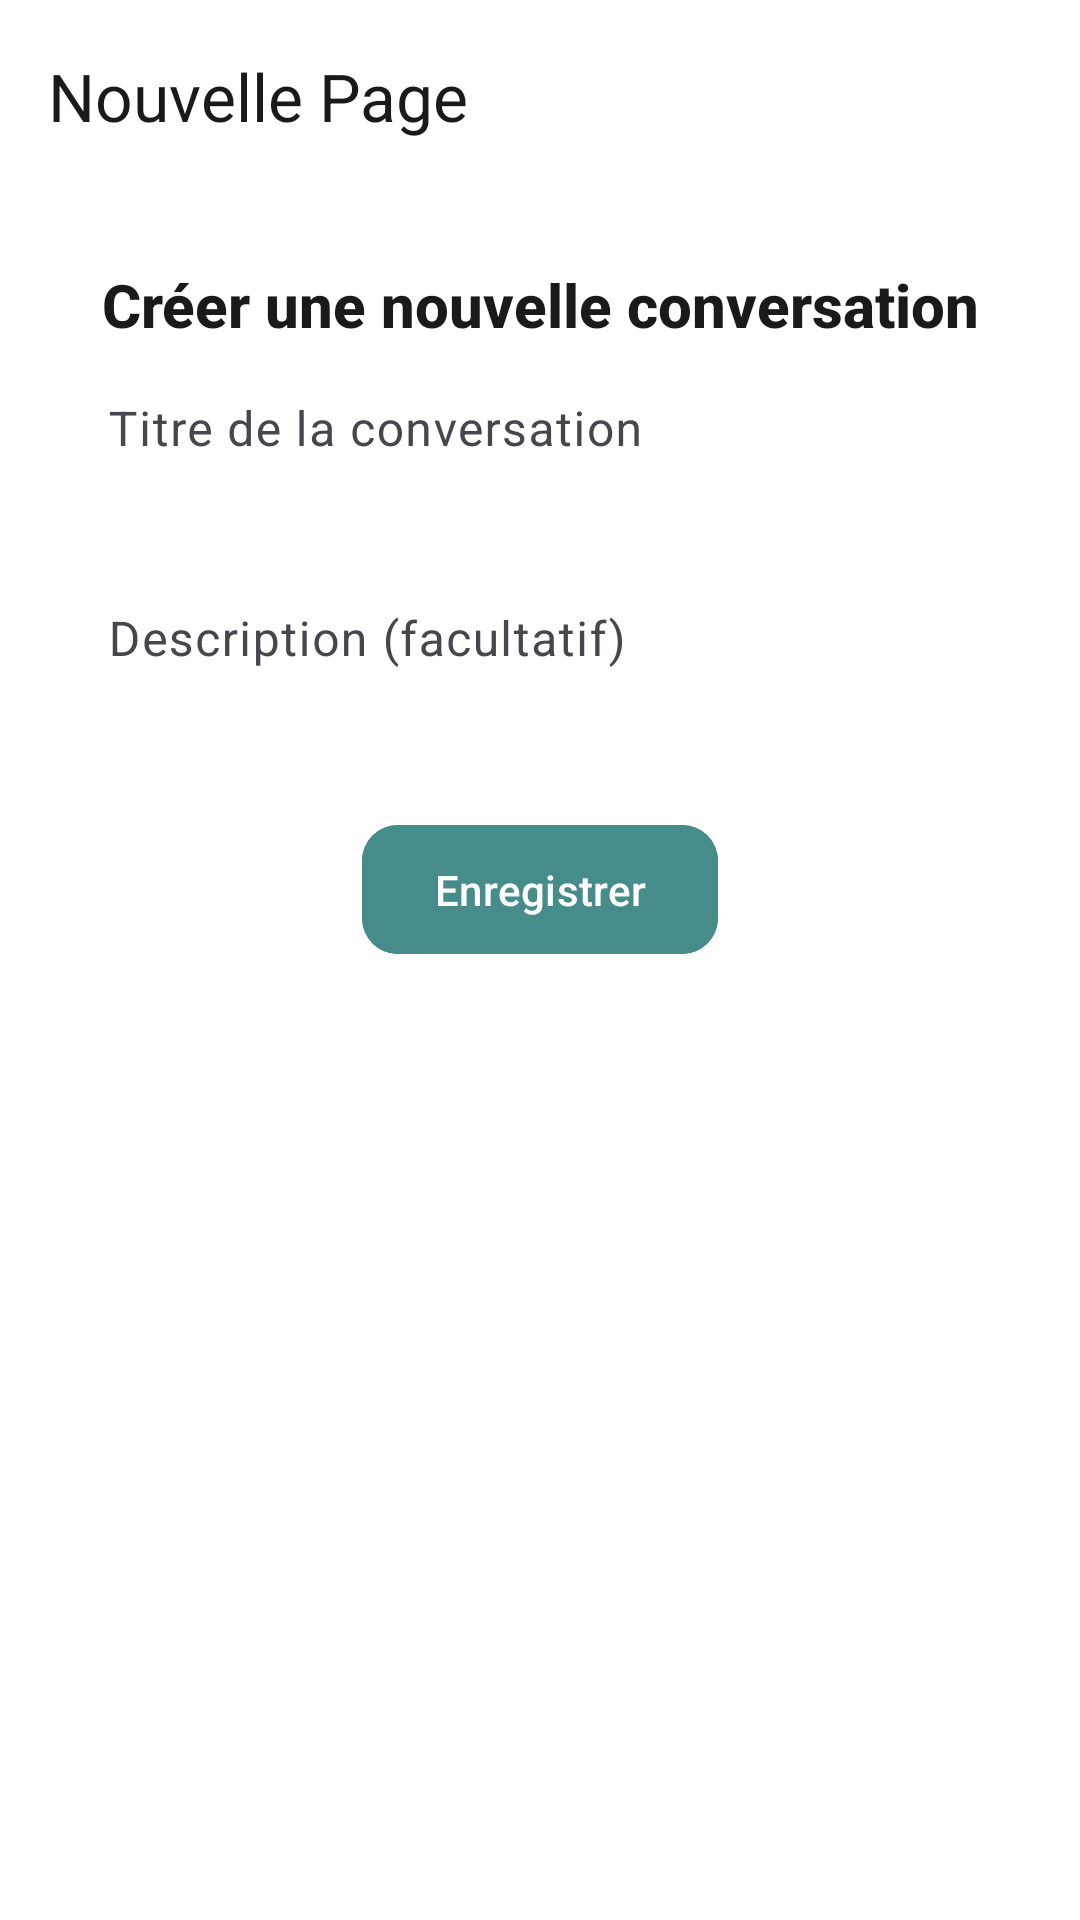

Layout XML and referenced resources for this Android screen:
<!-- AndroidManifest.xml: application theme Theme.PatrimoinDZ -->
<!-- res/layout/activity_new_page.xml -->
<?xml version="1.0" encoding="utf-8"?>
<androidx.constraintlayout.widget.ConstraintLayout
    xmlns:android="http://schemas.android.com/apk/res/android"
    xmlns:app="http://schemas.android.com/apk/res-auto"
    xmlns:tools="http://schemas.android.com/tools"
    android:layout_width="match_parent"
    android:layout_height="match_parent"
    android:background="#FFFFFF"
    tools:context=".NewPageActivity">

    
    <com.google.android.material.appbar.MaterialToolbar
        android:id="@+id/toolbar"
        android:layout_width="match_parent"
        android:layout_height="?attr/actionBarSize"
        android:background="#FFFFFF"
        android:elevation="4dp"
        app:title="Nouvelle Page"
        app:titleTextColor="#1A1A1A"
        app:layout_constraintTop_toTopOf="parent"
        app:layout_constraintStart_toStartOf="parent"
        app:layout_constraintEnd_toEndOf="parent"
        app:navigationIcon="@drawable/ic_arrow_back"
        app:navigationIconTint="#468C8A" />

    
    <ScrollView
        android:layout_width="0dp"
        android:layout_height="0dp"
        app:layout_constraintTop_toBottomOf="@id/toolbar"
        app:layout_constraintBottom_toBottomOf="parent"
        app:layout_constraintStart_toStartOf="parent"
        app:layout_constraintEnd_toEndOf="parent">

        <androidx.constraintlayout.widget.ConstraintLayout
            android:layout_width="match_parent"
            android:layout_height="wrap_content"
            android:padding="24dp">

            <TextView
                android:id="@+id/title_text"
                android:layout_width="wrap_content"
                android:layout_height="wrap_content"
                android:text="Créer une nouvelle conversation"
                android:textColor="#1A1A1A"
                android:textSize="20sp"
                android:textStyle="bold"
                android:fontFamily="sans-serif-medium"
                android:layout_marginBottom="32dp"
                app:layout_constraintTop_toTopOf="parent"
                app:layout_constraintStart_toStartOf="parent"
                app:layout_constraintEnd_toEndOf="parent" />

            <com.google.android.material.textfield.TextInputLayout
                android:id="@+id/note_title_layout"
                android:layout_width="0dp"
                android:layout_height="wrap_content"
                android:hint="Titre de la conversation"
                app:boxBackgroundMode="outline"
                app:boxStrokeColor="#468C8A"
                app:boxBackgroundColor="#FFFFFF"
                app:boxCornerRadiusBottomEnd="12dp"
                app:boxCornerRadiusBottomStart="12dp"
                app:boxCornerRadiusTopEnd="12dp"
                app:boxCornerRadiusTopStart="12dp"
                app:hintTextColor="#468C8A"
                app:layout_constraintTop_toBottomOf="@id/title_text"
                app:layout_constraintStart_toStartOf="parent"
                app:layout_constraintEnd_toEndOf="parent"
                android:layout_marginBottom="16dp">

                <com.google.android.material.textfield.TextInputEditText
                    android:id="@+id/note_title_input"
                    android:layout_width="match_parent"
                    android:layout_height="wrap_content"
                    android:textColor="#1A1A1A"
                    android:textColorHint="#999999"
                    android:padding="12dp"
                    android:background="@android:color/transparent"
                    android:fontFamily="sans-serif" />
            </com.google.android.material.textfield.TextInputLayout>

            <com.google.android.material.textfield.TextInputLayout
                android:id="@+id/note_content_layout"
                android:layout_width="0dp"
                android:layout_height="wrap_content"
                android:hint="Description (facultatif)"
                app:boxBackgroundMode="outline"
                app:boxStrokeColor="#468C8A"
                app:boxBackgroundColor="#FFFFFF"
                app:boxCornerRadiusBottomEnd="12dp"
                app:boxCornerRadiusBottomStart="12dp"
                app:boxCornerRadiusTopEnd="12dp"
                app:boxCornerRadiusTopStart="12dp"
                app:hintTextColor="#468C8A"
                app:layout_constraintTop_toBottomOf="@id/note_title_layout"
                app:layout_constraintStart_toStartOf="parent"
                app:layout_constraintEnd_toEndOf="parent"
                android:layout_marginBottom="16dp">

                <com.google.android.material.textfield.TextInputEditText
                    android:id="@+id/note_content_input"
                    android:layout_width="match_parent"
                    android:layout_height="wrap_content"
                    android:textColor="#1A1A1A"
                    android:textColorHint="#999999"
                    android:padding="12dp"
                    android:background="@android:color/transparent"
                    android:fontFamily="sans-serif"
                    android:inputType="textMultiLine"
                    android:minLines="3" />
            </com.google.android.material.textfield.TextInputLayout>

            <com.google.android.material.button.MaterialButton
                android:id="@+id/save_button"
                android:layout_width="wrap_content"
                android:layout_height="wrap_content"
                android:text="Enregistrer"
                android:textColor="#FFFFFF"
                android:backgroundTint="#468C8A"
                android:paddingHorizontal="24dp"
                android:paddingVertical="12dp"
                app:cornerRadius="12dp"
                app:layout_constraintTop_toBottomOf="@id/note_content_layout"
                app:layout_constraintStart_toStartOf="parent"
                app:layout_constraintEnd_toEndOf="parent"
                android:layout_marginTop="16dp"
                android:elevation="2dp" />
        </androidx.constraintlayout.widget.ConstraintLayout>
    </ScrollView>
</androidx.constraintlayout.widget.ConstraintLayout>
<!-- resources referenced by this layout -->
<resources>
  <style name="Theme.PatrimoinDZ" parent="Base.Theme.PatrimoinDZ" />
  <style name="Base.Theme.PatrimoinDZ" parent="Theme.Material3.DayNight.NoActionBar">
          
          
      </style>
</resources>
